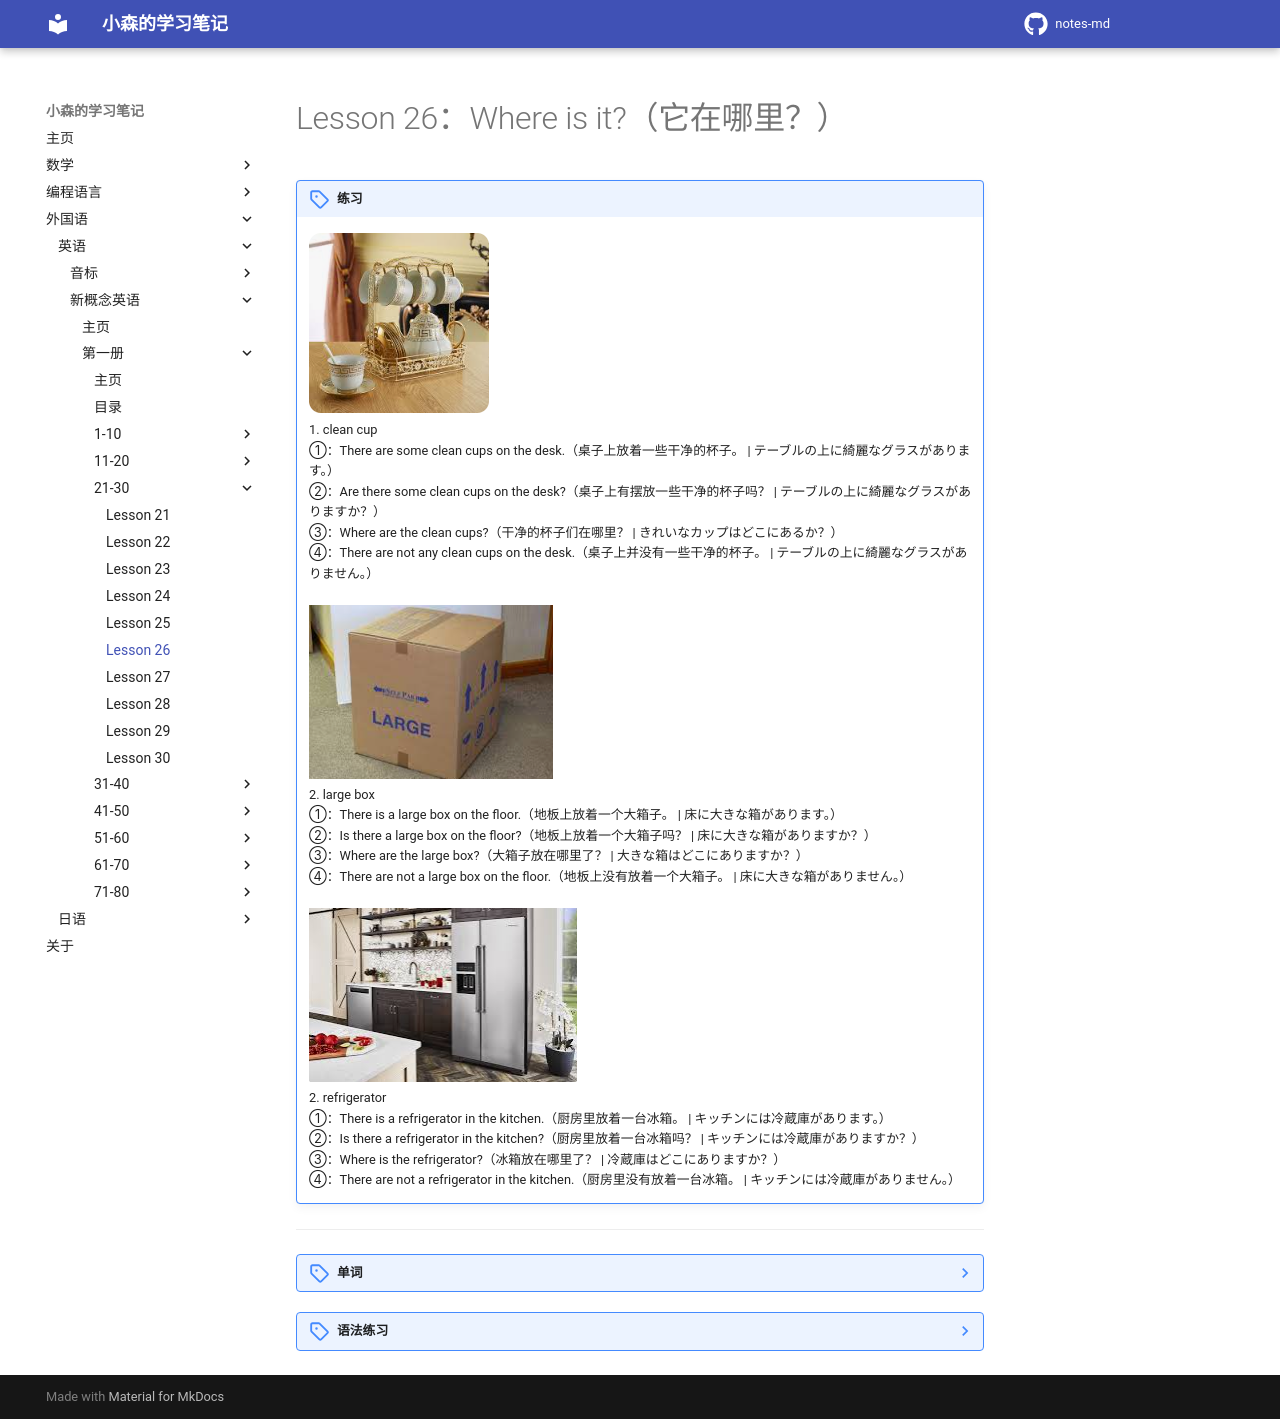

repository: komori-flag/notes-md · page: StudyNotes/Foreign-Language/English/NewConceptEnglish/Frist/Lesson-26/index.html · generator: mkdocs

# Lesson 26：Where is it?（它在哪里？）


!!! note "练习"
    ![](../img/Frist/Lesson-26/Lesson-26_01.png)<br>
    1. clean cup<br>
    ①：There are some clean cups on the desk.（桌子上放着一些干净的杯子。 | テーブルの上に綺麗なグラスがあります。）<br>
    ②：Are there some clean cups on the desk?（桌子上有摆放一些干净的杯子吗？ | テーブルの上に綺麗なグラスがありますか？）<br>
    ③：Where are the clean cups?（干净的杯子们在哪里？ | きれいなカップはどこにあるか？）<br>
    ④：There are not any clean cups on the desk.（桌子上并没有一些干净的杯子。 | テーブルの上に綺麗なグラスがありません。）<br>
    <br>
    ![](../img/Frist/Lesson-26/Lesson-26_02.png)<br>
    2. large box<br>
    ①：There is a large box on the floor.（地板上放着一个大箱子。 | 床に大きな箱があります。）<br>
    ②：Is there a large box on the floor?（地板上放着一个大箱子吗？ | 床に大きな箱がありますか？）<br>
    ③：Where are the large box?（大箱子放在哪里了？ | 大きな箱はどこにありますか？）<br>
    ④：There are not a large box on the floor.（地板上没有放着一个大箱子。 | 床に大きな箱がありません。）<br>
    <br>
    ![](../img/Frist/Lesson-26/Lesson-26_03.png)<br>
    2. refrigerator<br>
    ①：There is a refrigerator in the kitchen.（厨房里放着一台冰箱。 | キッチンには冷蔵庫があります。）<br>
    ②：Is there a refrigerator in the kitchen?（厨房里放着一台冰箱吗？ | キッチンには冷蔵庫がありますか？）<br>
    ③：Where is the refrigerator?（冰箱放在哪里了？ | 冷蔵庫はどこにありますか？）<br>
    ④：There are not a refrigerator in the kitchen.（厨房里没有放着一台冰箱。 | キッチンには冷蔵庫がありません。）<br>


---
??? note "单词"
    **/weə/**<br>
    <font size=5>**where**</font>&nbsp;&nbsp;<font size=4>`adv.在哪里`</font><br>
    <br>
    **/ɪn/**<br>
    <font size=5>**in**</font>&nbsp;&nbsp;<font size=4>`prep.在...的里面`</font><br>
    <br>


??? note "语法练习"
    一：使用“a、an、the”填空<br>
    ①：Is there <u>a</u> book on <u>the</u> table?<br>
    - Yes, there is. There is <u>a</u> big red book.<br>
    - Give me <u>the</u> book, please.<br>
    - Here you are.<br>
    ②：Look at John's new car.<br>
    - What make is it?<br>
    - It's <u>a</u> Fiat.<br>
    ③：On <u>the</u> right there is <u>a</u> television and on <u>the</u> left there is <u>a</u> desk.<br>
    <br>
    二：仿照例句使用所给的词提问并回答问题<br>
    例：my key/on the table<br>
    - <u>Where is my key?</u><br>
    - <u>It's on the table.</u><br>
    <br>
    ①：your pencil/on the book<br>
    - <u>Where is your pencil?</u><br>
    - <u>It's on the book.</u><br>
    ②：your fork/on my plate<br>
    - <u>Where is your fork?</u><br>
    - <u>It's on my plate.</u><br>
    ③：my watch/on the dressing table<br>
    - <u>Where is my watch?</u><br>
    - <u>It's on the dressing table.</u><br>
